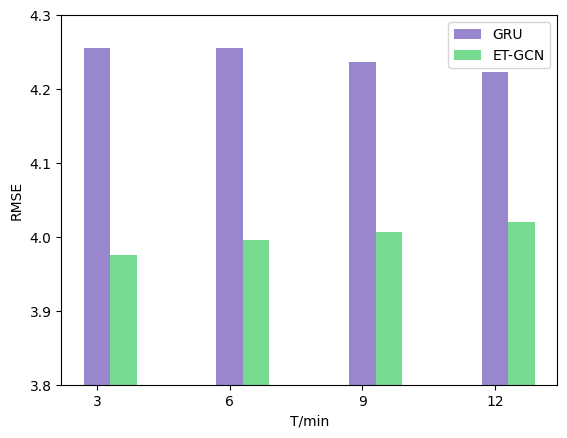

The matplotlib source for this figure:
import matplotlib.pyplot as plt

import random

x_data = [i for i in range(3, 13, 3)]
# T-GCN
y_data = [4.149, 4.163, 4.179, 4.181]
# GRU
y2_data = [4.255, 4.255, 4.237, 4.223]
# ET-GCN
y3_data = [3.976, 3.996, 4.006, 4.020]

plt.rcParams["font.sans-serif"] = ['SimHei']
plt.rcParams["axes.unicode_minus"] = False
plt.ylim(3.8, 4.3)
x_width = range(0, len(x_data))
x2_width = [i + 0.2 for i in x_width]

# plt.bar(x_width, y_data, lw=0.5, color="#63b2ee", width=0.2, label="T-GCN")
plt.bar(x_width, y2_data, lw=0.5, color="#9987ce", width=0.2, label="GRU")
plt.bar(x2_width, y3_data, lw=0.5, color="#76da91", width=0.2, label="ET-GCN")

plt.xticks(range(0, 4), x_data)

# plt.title("RMSE")
plt.legend()
plt.xlabel("T/min")
plt.ylabel("RMSE")

# plt.show()

# plt.savefig(fname="rmse-1.eps", format="eps")
plt.savefig(fname="rmse-2.eps", format="eps")